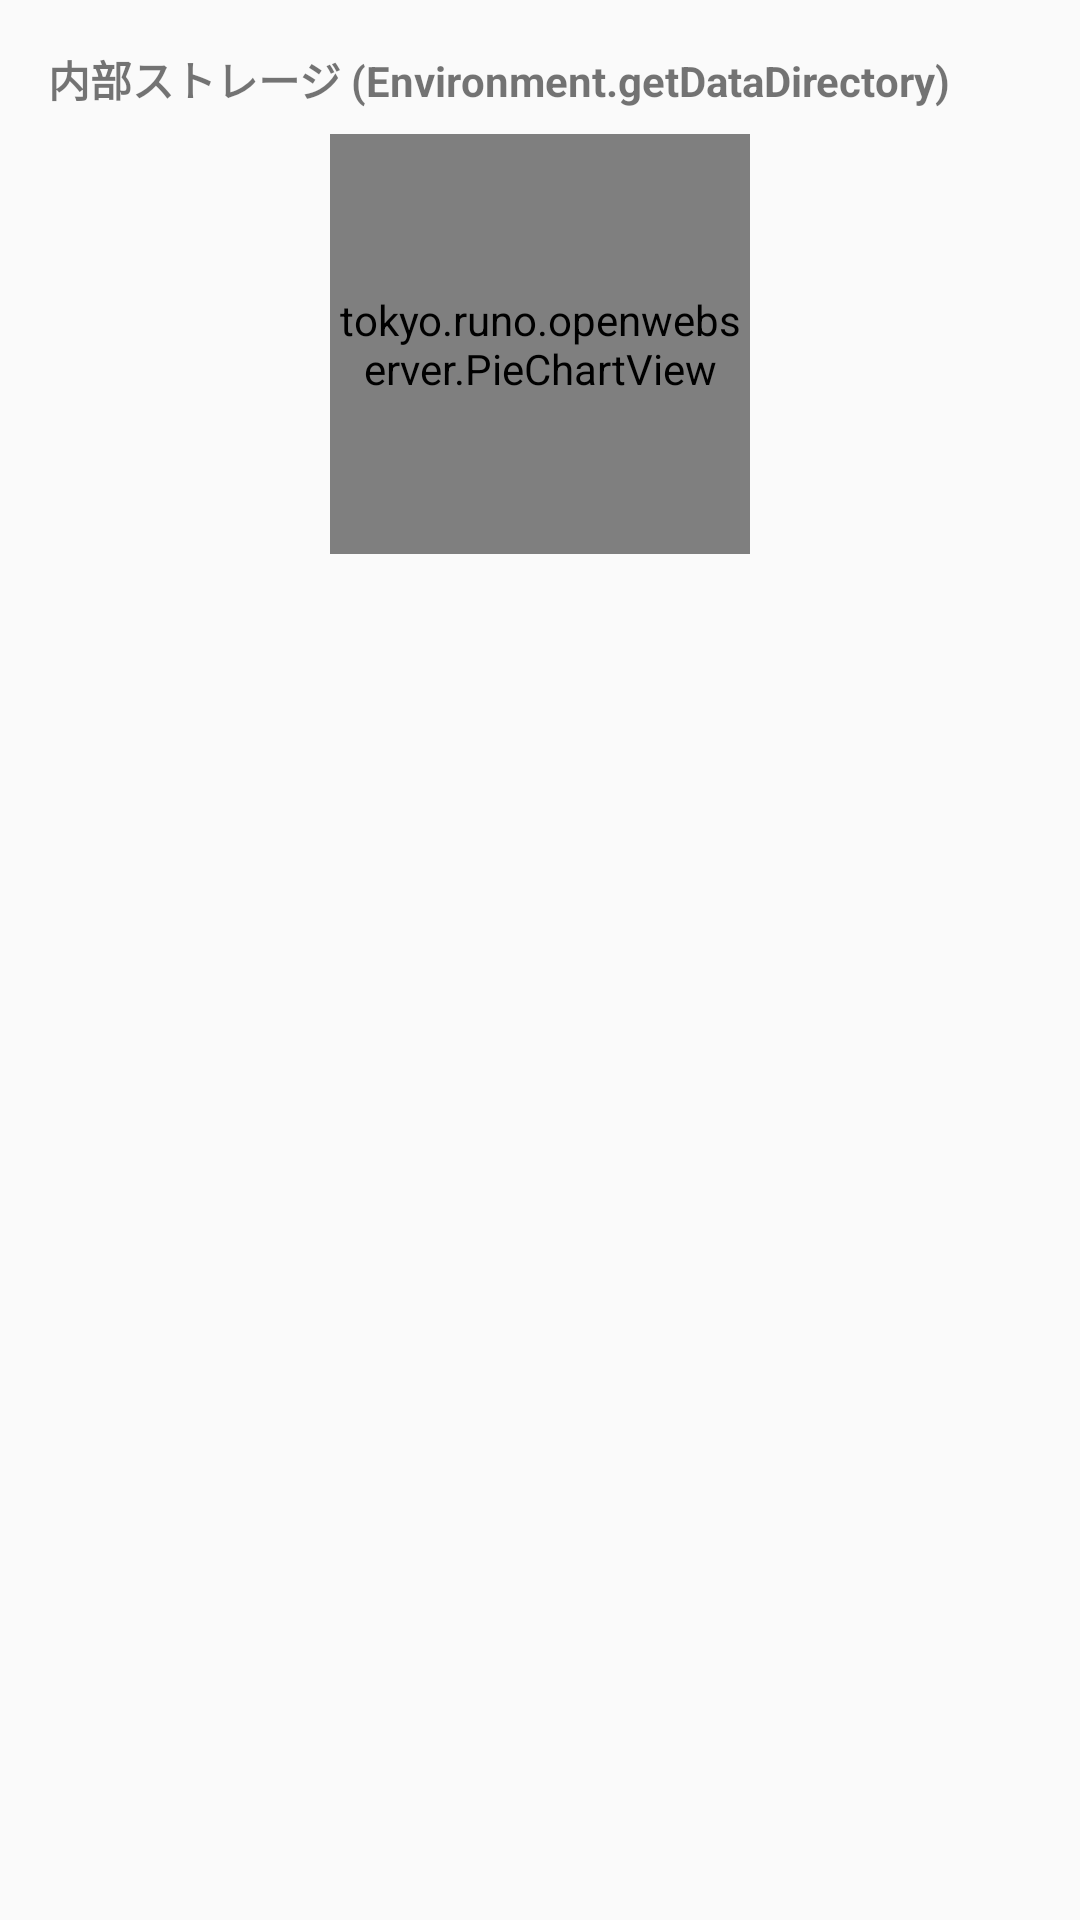

Write the Android layout XML for this screen, with the resource values it uses.
<!-- AndroidManifest.xml: application theme Theme.OpenWebServer -->
<!-- res/layout/dialog_disk_info.xml -->
<?xml version="1.0" encoding="utf-8"?>
<ScrollView xmlns:android="http://schemas.android.com/apk/res/android"
    android:layout_width="match_parent"
    android:layout_height="wrap_content">

    <LinearLayout
        android:layout_width="match_parent"
        android:layout_height="wrap_content"
        android:orientation="vertical"
        android:padding="16dp">

        <TextView
            android:id="@+id/diskTitle"
            android:layout_width="match_parent"
            android:layout_height="wrap_content"
            android:textStyle="bold"
            android:text="@string/disk_info_title" />

        <tokyo.runo.openwebserver.PieChartView
            android:id="@+id/diskPieChart"
            android:layout_width="140dp"
            android:layout_height="140dp"
            android:layout_gravity="center_horizontal"
            android:layout_marginTop="8dp" />

        <TextView
            android:id="@+id/diskText"
            android:layout_width="match_parent"
            android:layout_height="wrap_content"
            android:layout_marginTop="8dp"
            android:textSize="13sp" />

    </LinearLayout>
</ScrollView>
<!-- resources referenced by this layout -->
<resources>
  <string name="disk_info_title">内部ストレージ (Environment.getDataDirectory)</string>
  <style name="Theme.OpenWebServer" parent="Theme.AppCompat.DayNight.NoActionBar" />
</resources>
